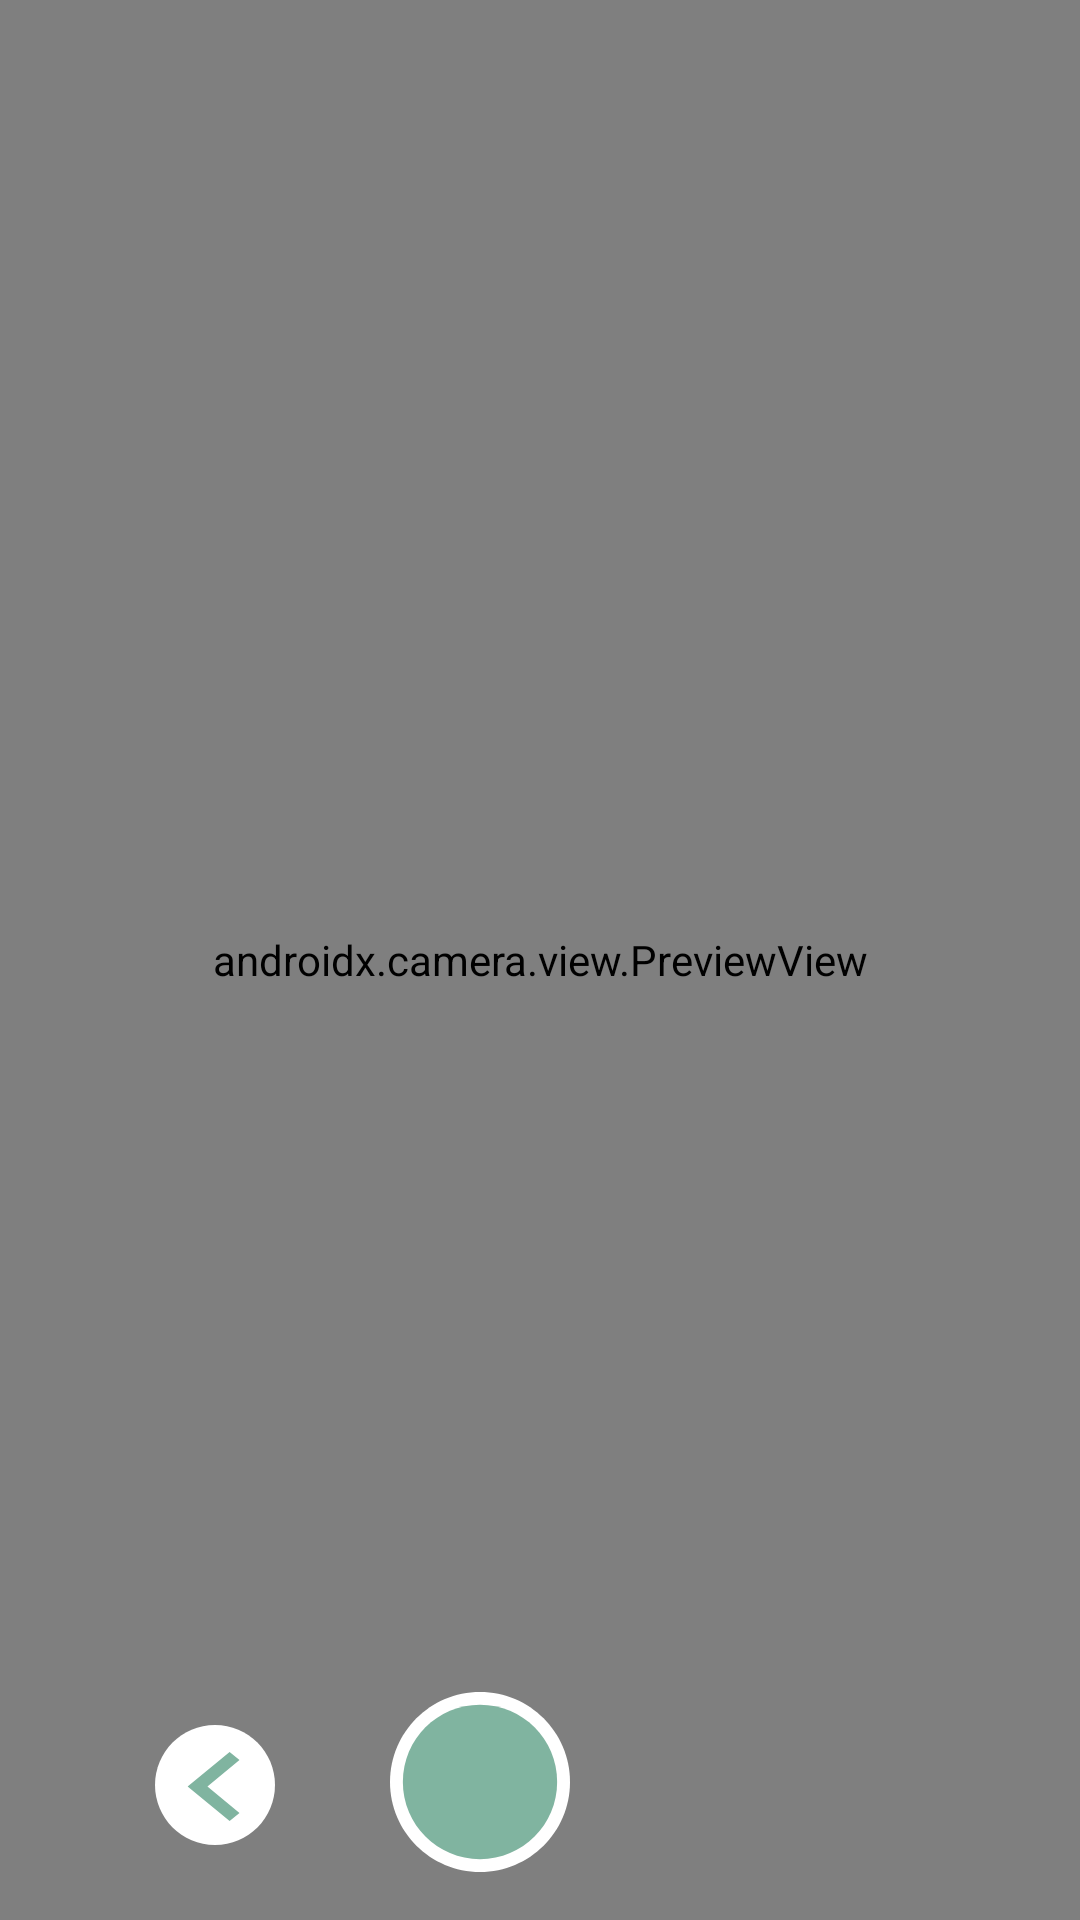

Produce the Android XML layout that renders to this screen, including the resource entries it uses.
<!-- AndroidManifest.xml: activity theme Theme.Paranmo -->
<!-- res/layout/activity_camera.xml -->
<?xml version="1.0" encoding="utf-8"?>
<androidx.constraintlayout.widget.ConstraintLayout xmlns:android="http://schemas.android.com/apk/res/android"
    xmlns:app="http://schemas.android.com/apk/res-auto"
    xmlns:tools="http://schemas.android.com/tools"
    android:layout_width="match_parent"
    android:layout_height="match_parent"
    tools:context=".ui.profil.addplant.CameraActivity">

    <androidx.camera.view.PreviewView
        android:id="@+id/viewFinderCamera"
        android:layout_width="match_parent"
        android:layout_height="match_parent"/>

    <View
        android:id="@+id/captureImagePlant"
        android:layout_width="60dp"
        android:layout_height="60dp"
        android:layout_marginEnd="170dp"
        android:layout_marginBottom="16dp"
        android:background="@drawable/ic_vector"
        android:contentDescription="@string/todo"
        app:fabSize="normal"
        app:layout_constraintBottom_toBottomOf="parent"
        app:layout_constraintEnd_toEndOf="parent" />


    <View
        android:id="@+id/back"
        android:layout_width="40dp"
        android:layout_height="40dp"
        android:layout_marginStart="60dp"
        android:layout_marginEnd="48dp"
        android:layout_marginBottom="25dp"
        android:background="@drawable/ic_vector1"
        android:contentDescription="@string/todo"
        app:fabSize="normal"
        app:layout_constraintBottom_toBottomOf="parent"
        app:layout_constraintEnd_toStartOf="@+id/captureImagePlant"
        app:layout_constraintHorizontal_bias="0.47"
        app:layout_constraintStart_toStartOf="parent" />


</androidx.constraintlayout.widget.ConstraintLayout>
<!-- resources referenced by this layout -->
<resources>
  <!-- drawable ic_vector (drawable) -->
  <vector xmlns:android="http://schemas.android.com/apk/res/android"
      android:width="70dp"
      android:height="70dp"
      android:viewportWidth="70"
      android:viewportHeight="70">
    <path
        android:pathData="M70,35C70,54.33 54.33,70 35,70C15.67,70 0,54.33 0,35C0,15.67 15.67,0 35,0C54.33,0 70,15.67 70,35Z"
        android:fillColor="#ffffff"/>
    <path
        android:pathData="M65,35C65,51.569 51.569,65 35,65C18.431,65 5,51.569 5,35C5,18.431 18.431,5 35,5C51.569,5 65,18.431 65,35Z"
        android:fillColor="#80B4A0"/>
  </vector>
  <!-- drawable ic_vector1 (drawable) -->
  <vector xmlns:android="http://schemas.android.com/apk/res/android"
      android:width="50dp"
      android:height="50dp"
      android:viewportWidth="50"
      android:viewportHeight="50">
    <path
        android:pathData="M50,25C50,38.807 38.807,50 25,50C11.193,50 0,38.807 0,25C0,11.193 11.193,0 25,0C38.807,0 50,11.193 50,25Z"
        android:fillColor="#ffffff"/>
    <path
        android:pathData="M35.2,36.616L21.849,25.6L35.2,14.584L31.09,11.2L13.6,25.6L31.09,40L35.2,36.616Z"
        android:fillColor="#80B4A0"/>
  </vector>
  <string name="todo">TODO</string>
  <style name="Theme.Paranmo" parent="Theme.MaterialComponents.Light.NoActionBar">
          
          <item name="colorPrimaryVariant">@color/primary_40</item>
          <item name="colorPrimary">@color/accents_60</item>
          <item name="colorOnPrimary">@color/accents_60</item>
          <item name="android:colorBackground">@color/primary_10</item>
          
          <item name="colorSecondary">@color/accents_60</item>
          <item name="colorOnSecondary">@color/white</item>
          
          <item name="android:statusBarColor" tools:targetApi="l" tools:ignore="ObsoleteSdkInt">?attr/colorPrimaryVariant</item>
          
      </style>
  <color name="primary_40">#BEB5B5</color>
  <color name="accents_60">#80B3A0</color>
  <color name="primary_10">#FBFBFB</color>
  <color name="white">#FFFFFF</color>
</resources>
